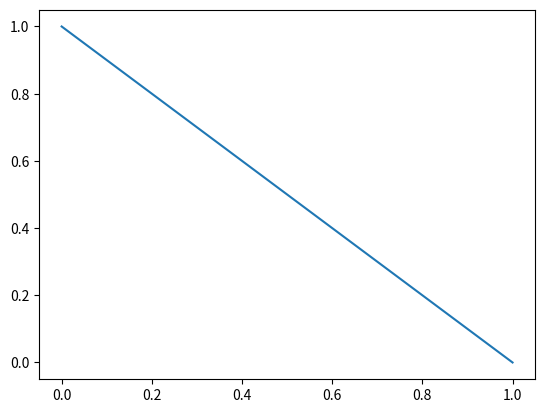

This chart was generated by the following Python code:
%matplotlib inline
%config InlineBackend.figure_formats = set(['retina'])
import matplotlib.pyplot as plt
plt.plot([0,1],[1,0])